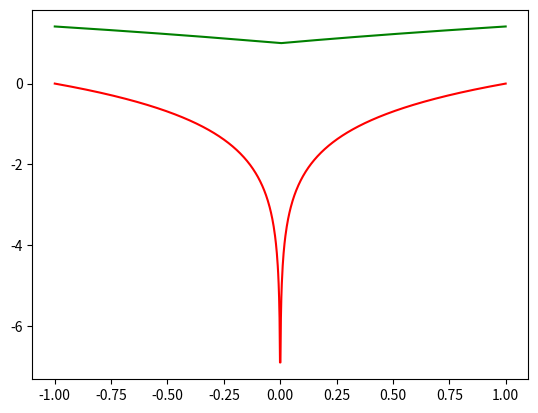
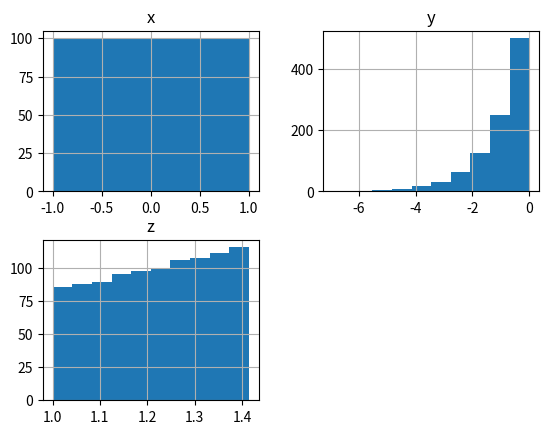

Recreate these plots in Python, in order.
print("Hola, este script se ejecuta en Azure ML 🚀")
from math import sqrt
for i in range(3):
    print(f"Iteración {i}")
import numpy as np
import matplotlib.pyplot as plt
x=np.linspace(-1,1,1000)
y=np.log(np.abs(x))
z=np.sqrt(np.abs(x)+1)
plt.plot(x,y,'r')
plt.plot(x,z,'g')
import pandas as pd
m={
    'x':x,
    'y':y,
    'z':z
}
dt=pd.DataFrame(m,columns=['x','y','z'])
dt.describe()
dt.hist()
dt.boxplot()
